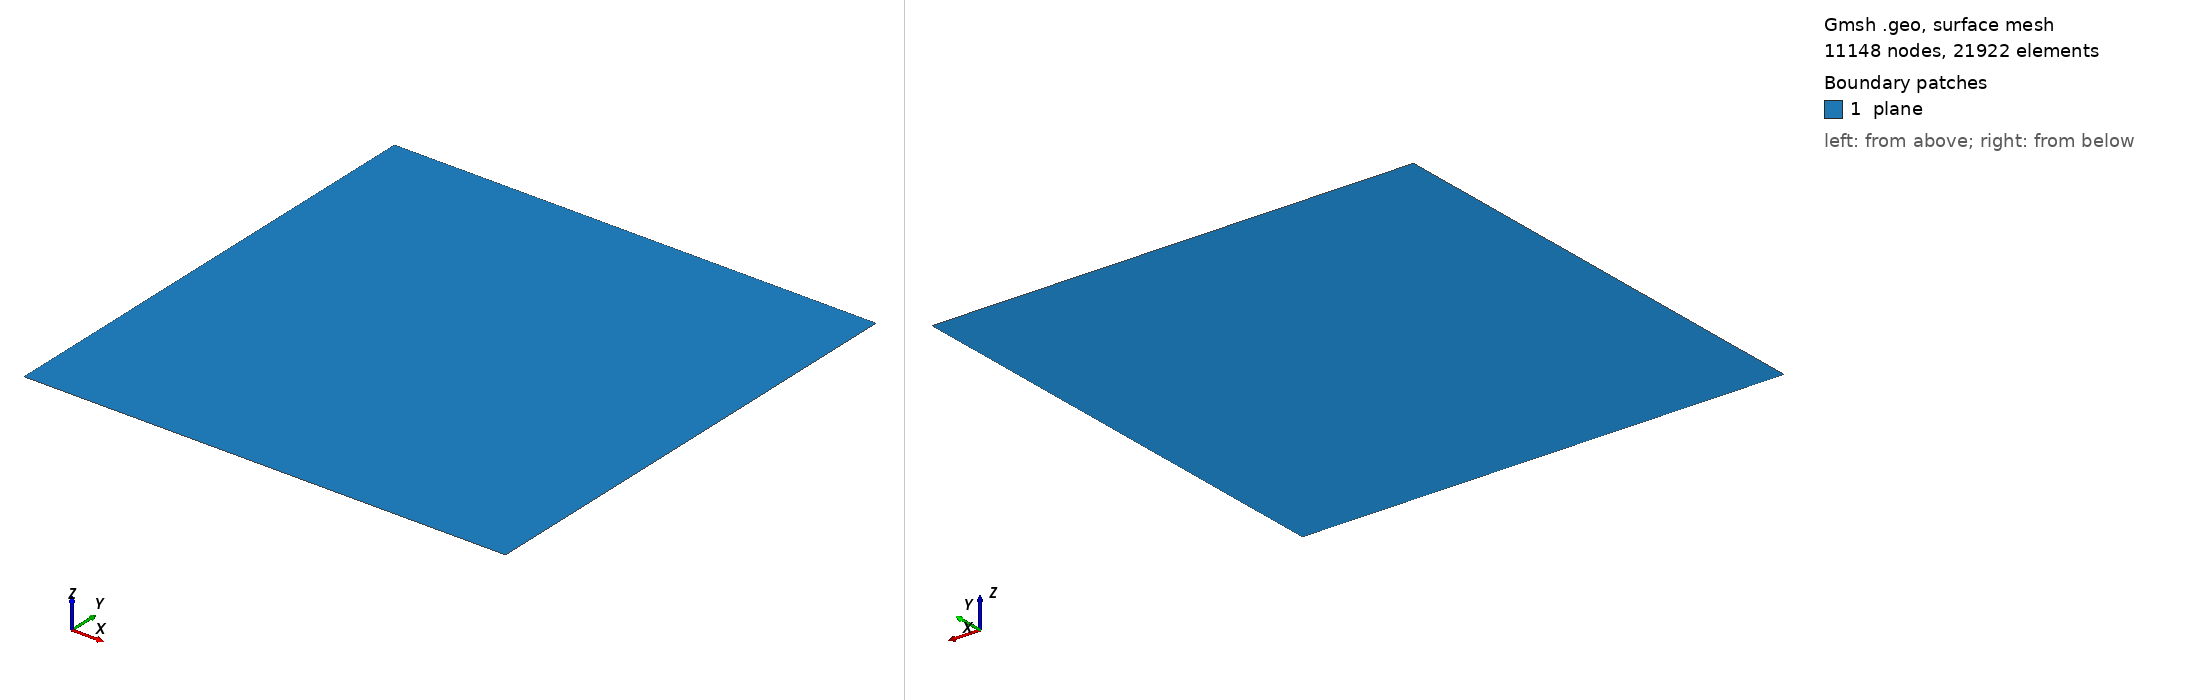

Gmsh geometry script, surface-meshed: 11148 nodes, 21922 surface elements. Boundary patches (legend numbers): 1 plane. Left view from above one corner, right view from below the opposite corner. Legend entries are the model's physical surfaces. The drawing asked Gmsh for element sizes between 1% and 20% of the model's largest extent; the script's own settings can give other sizes.

=== square_refined_2D_small.geo (drawn) ===
fine_step = 1.7320508e-6;
mesh = 0.015761662;
Point(1) = {0, 0, 0, fine_step};
Point(2) = {1, 0, 0, mesh};
Point(3) = {1, 1, 0, fine_step};
Point(4) = {0, 1, 0, mesh};
Line(1) = {1, 2};
Line(2) = {2, 3};
Line(3) = {3, 4};
Line(4) = {4, 1};
Line Loop(7) = {4, 1, 2, 3};
Plane Surface(7) = {7};
Physical Line(".boundary") = {1, 2, 3, 4};
Physical Surface("plane") = {7};
